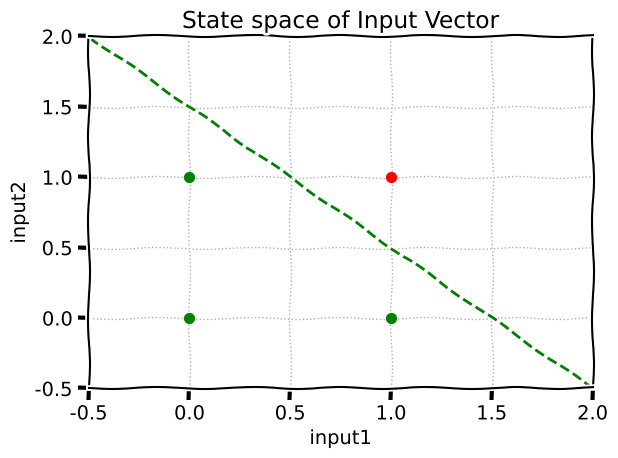

This figure's Python source:
#import the matplotlib pyplot library
#it has a very long name, so import it as the name plt
import matplotlib.pyplot as plt

#make a new plot (XKCD style)
fig = plt.xkcd()

#add points as scatters -scatter(x,y,size,colour)
#zorder determines the drawing order, set to 3 to make
#grid lines appear behind the scatter points
plt.scatter(0,0,s=50,color="green",zorder=3)
plt.scatter(0,1,s=50,color="green",zorder=3)
plt.scatter(1,0,s=50,color="green",zorder=3)
plt.scatter(1,1,s=50,color="red",zorder=3)
#plot line 
plt.plot([2,-0.5],[-0.5,2],"g--")


#set the axis limits
plt.xlim(-0.5,2)
plt.ylim(-0.5,2)

#Label the plot
plt.xlabel("input1")
plt.ylabel("input2")
plt.title("State space of Input Vector")

#turn on grid lines
plt.grid(True,linewidth=1,linestyle=':')

#Autosize (stops the labels being cut off)
plt.tight_layout()

#Show the plot
plt.show()